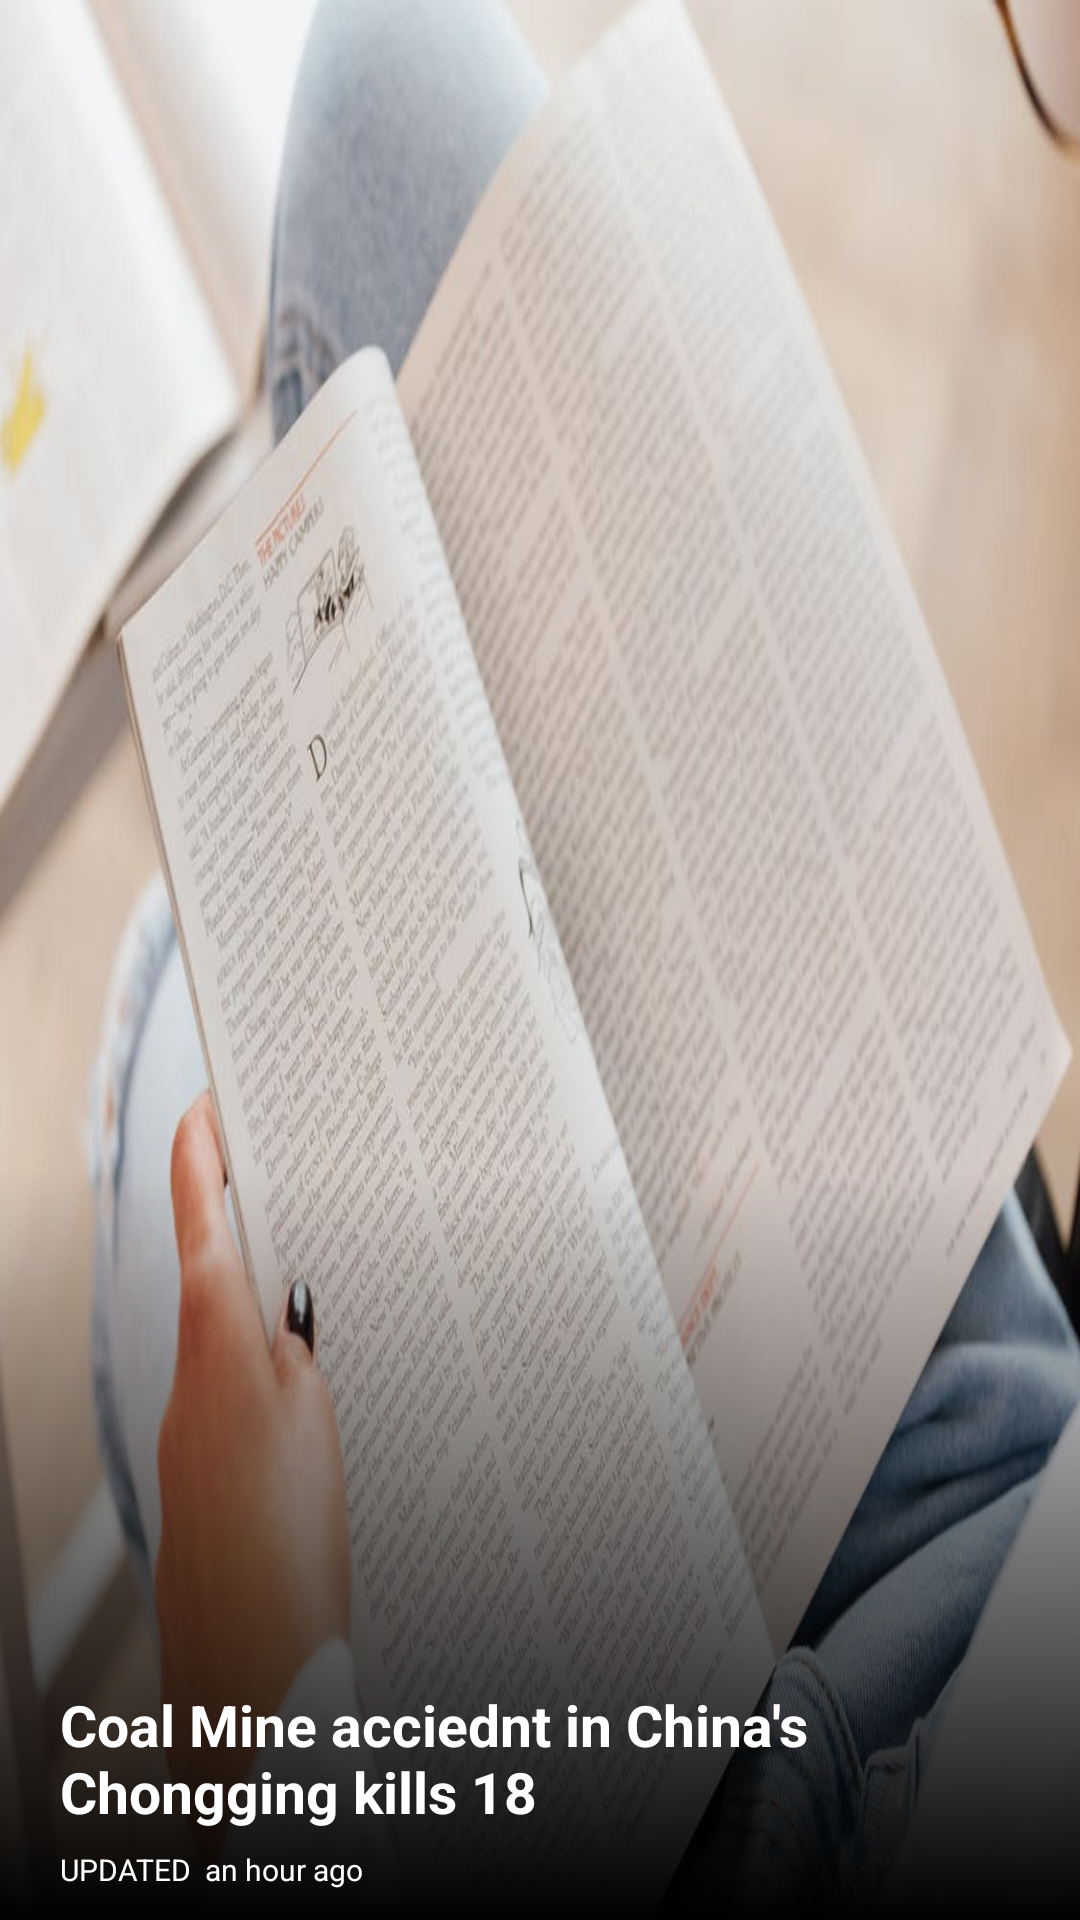

Android layout source for this screen:
<!-- AndroidManifest.xml: application theme AppTheme -->
<!-- res/layout/layout_inside_view_pager.xml -->
<?xml version="1.0" encoding="utf-8"?>
<RelativeLayout xmlns:android="http://schemas.android.com/apk/res/android"
    android:layout_width="match_parent"
    android:layout_height="250dp">

    <ImageView
        android:id="@+id/imageViewLayoutInsideViewPagerThumbNail"
        android:layout_width="match_parent"
        android:layout_height="match_parent"
        android:layout_alignParentLeft="true"
        android:layout_alignParentTop="true"
        android:layout_alignParentRight="true"
        android:layout_alignParentBottom="true"
        android:scaleType="fitXY"
        android:src="@drawable/news_image" />

    <ImageView
        android:layout_width="match_parent"
        android:layout_height="250dp"
        android:layout_alignParentLeft="true"
        android:layout_alignParentRight="true"
        android:layout_alignParentBottom="true"
        android:background="@drawable/img_gradient"

        />

    <TextView
        android:id="@+id/textViewLayoutInsideViewPagerPostTitle"
        android:layout_width="match_parent"
        android:layout_height="wrap_content"
        android:layout_alignParentLeft="true"
        android:layout_alignParentBottom="true"
        android:layout_marginLeft="20dp"
        android:layout_marginBottom="30dp"
        android:gravity="start"
        android:text="Coal Mine acciednt in China's Chongging kills 18"
        android:textAlignment="gravity"
        android:textColor="@color/colorWhite"
        android:textSize="19sp"
        android:textStyle="bold" />


    <TextView
        android:id="@+id/textViewLayoutInsideViePagerPostTime"
        android:layout_width="wrap_content"
        android:layout_height="wrap_content"
        android:layout_alignParentBottom="true"
        android:layout_marginLeft="20dp"
        android:layout_marginBottom="10dp"
        android:text="UPDATED  an hour ago"
        android:textColor="@color/colorWhite"
        android:textSize="10dp" />


</RelativeLayout>
<!-- resources referenced by this layout -->
<resources>
  <color name="colorWhite">#FFFFFF</color>
  <!-- drawable img_gradient (drawable) -->
  <?xml version="1.0" encoding="utf-8"?>
  <shape xmlns:android="http://schemas.android.com/apk/res/android">
      <gradient
          android:startColor="@color/colorBlack"
  
          android:angle="90" />
  </shape>
  <!-- drawable news_image: jpg bitmap (drawable, 75969 bytes) -->
  <style name="AppTheme" parent="Theme.AppCompat.Light.NoActionBar">
          
          <item name="colorPrimary">@color/colorPrimary</item>
          <item name="colorPrimaryDark">@color/colorPrimaryDark</item>
          <item name="colorAccent">@color/colorAccent</item>
      </style>
  <color name="colorBlack">#000000</color>
  <color name="colorPrimary">#00BCD4</color>
  <color name="colorPrimaryDark">#032e42</color>
      #253532 #032e42
  <color name="colorAccent">@color/colorPrimary</color>
</resources>
